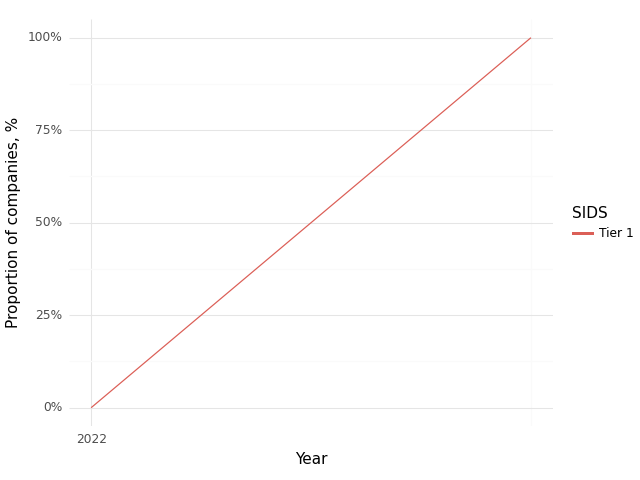

Data behind this chart, as committed beside it:
, Year, SIDS, Climate, Health, Intersection
0, 2022, Tier 1, 1.0, 1.0, 0.0
1, 2023, Tier 1, 1.0, 1.0, 1.0
